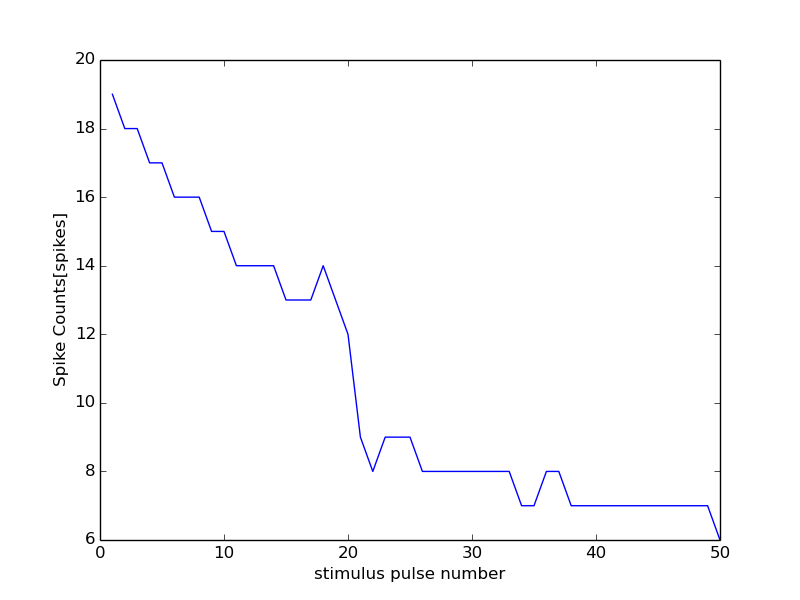

The file beside this chart, header and first rows:
28000, 13500
0, 0
1, 19
2, 18
3, 18
4, 17
5, 17
6, 16
7, 16
8, 16
9, 15
10, 15
11, 14
12, 14
13, 14
14, 14
15, 13
16, 13
17, 13
18, 14
19, 13
20, 12
21, 9
22, 8
23, 9
24, 9
25, 9
26, 8
27, 8
28, 8
29, 8
30, 8
31, 8
32, 8
33, 8
34, 7
35, 7
36, 8
37, 8
38, 7
39, 7
40, 7
41, 7
42, 7
43, 7
44, 7
45, 7
46, 7
47, 7
48, 7
49, 7
50, 6
